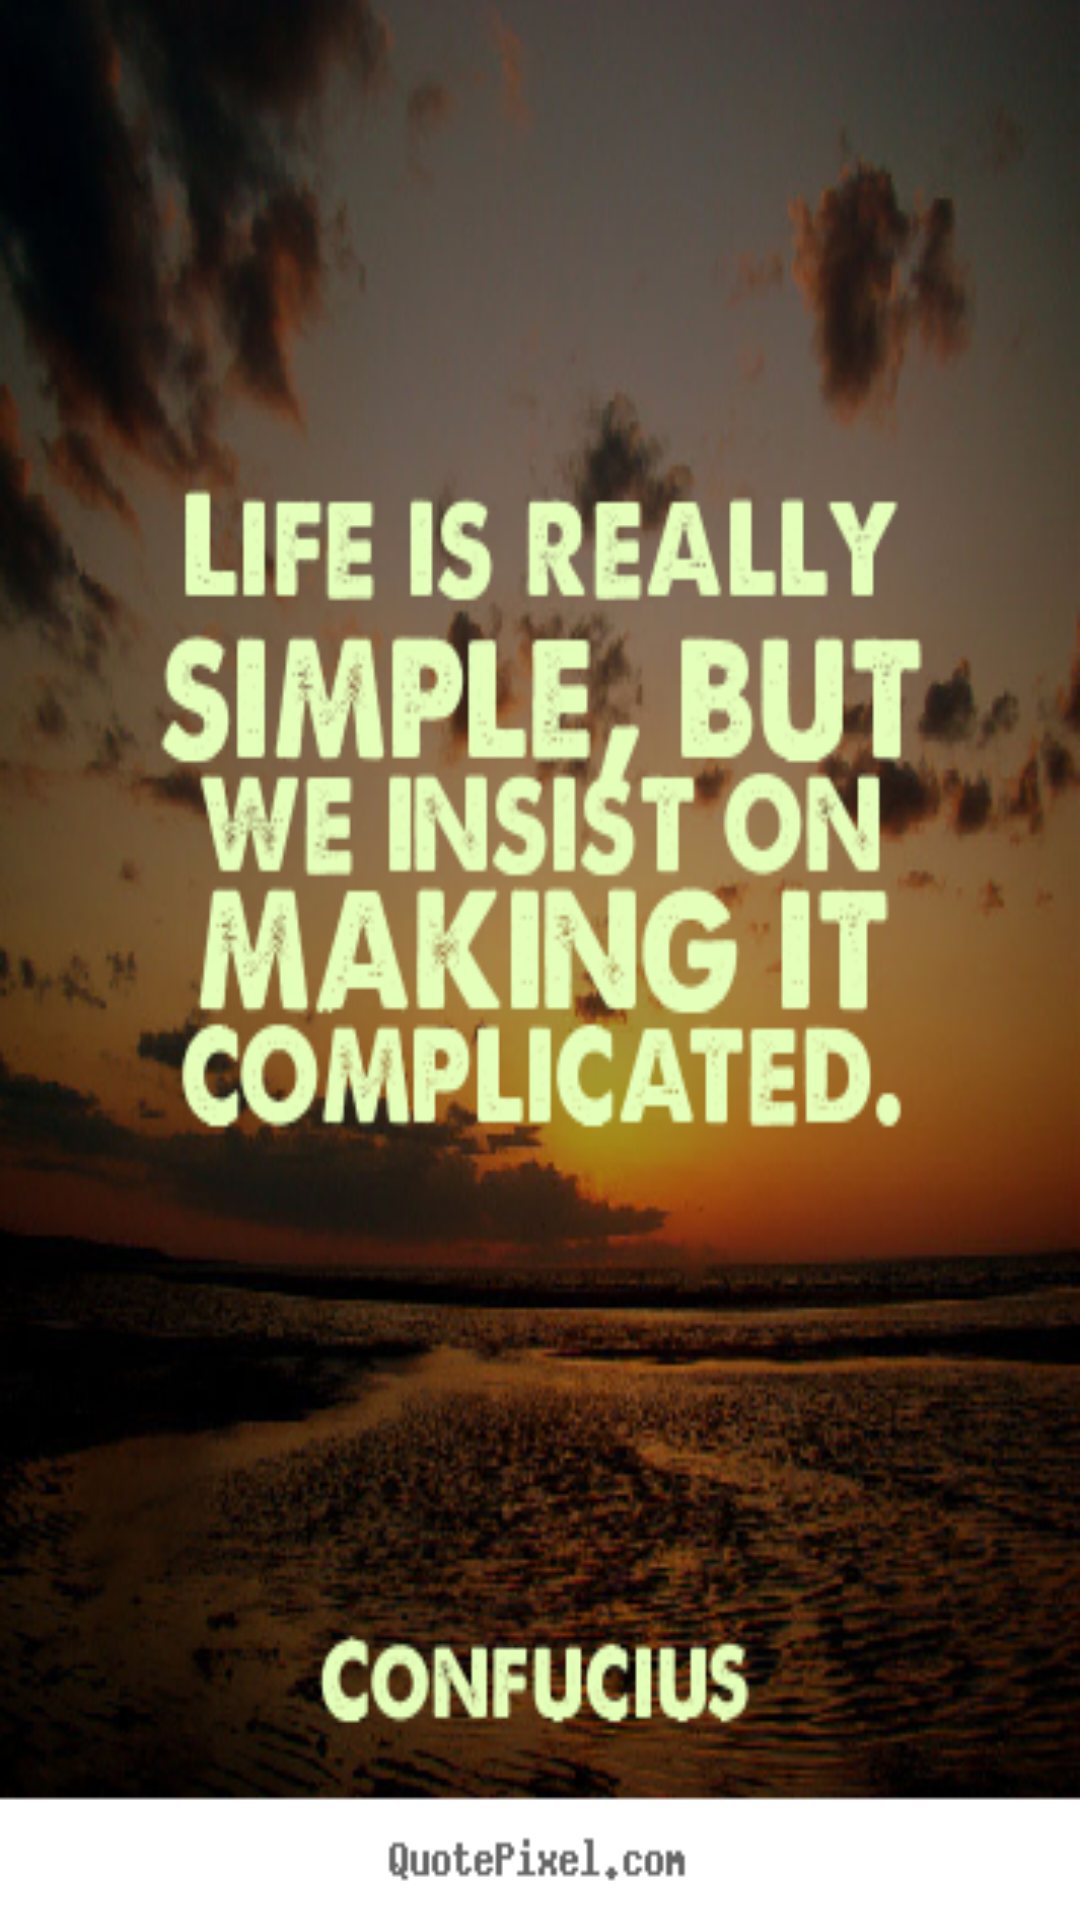

Write the Android layout XML for this screen, with the resource values it uses.
<!-- AndroidManifest.xml: application theme AppTheme -->
<!-- res/layout/guidingpageone.xml -->
<?xml version="1.0" encoding="utf-8"?>

<LinearLayout xmlns:android="http://schemas.android.com/apk/res/android"
    android:layout_width="match_parent"
    android:layout_height="match_parent"
    android:orientation="vertical" >
    
    <ImageView 
        android:layout_width="fill_parent"
        android:layout_height="fill_parent"
        android:background="@drawable/guidepage_1"
        />
    

</LinearLayout>
<!-- resources referenced by this layout -->
<resources>
  <!-- drawable guidepage_1: png bitmap (drawable-hdpi, 221001 bytes) -->
  <style name="AppTheme" parent="AppBaseTheme">
          
      </style>
  <style name="AppBaseTheme" parent="android:Theme.Light">
          
      </style>
</resources>
